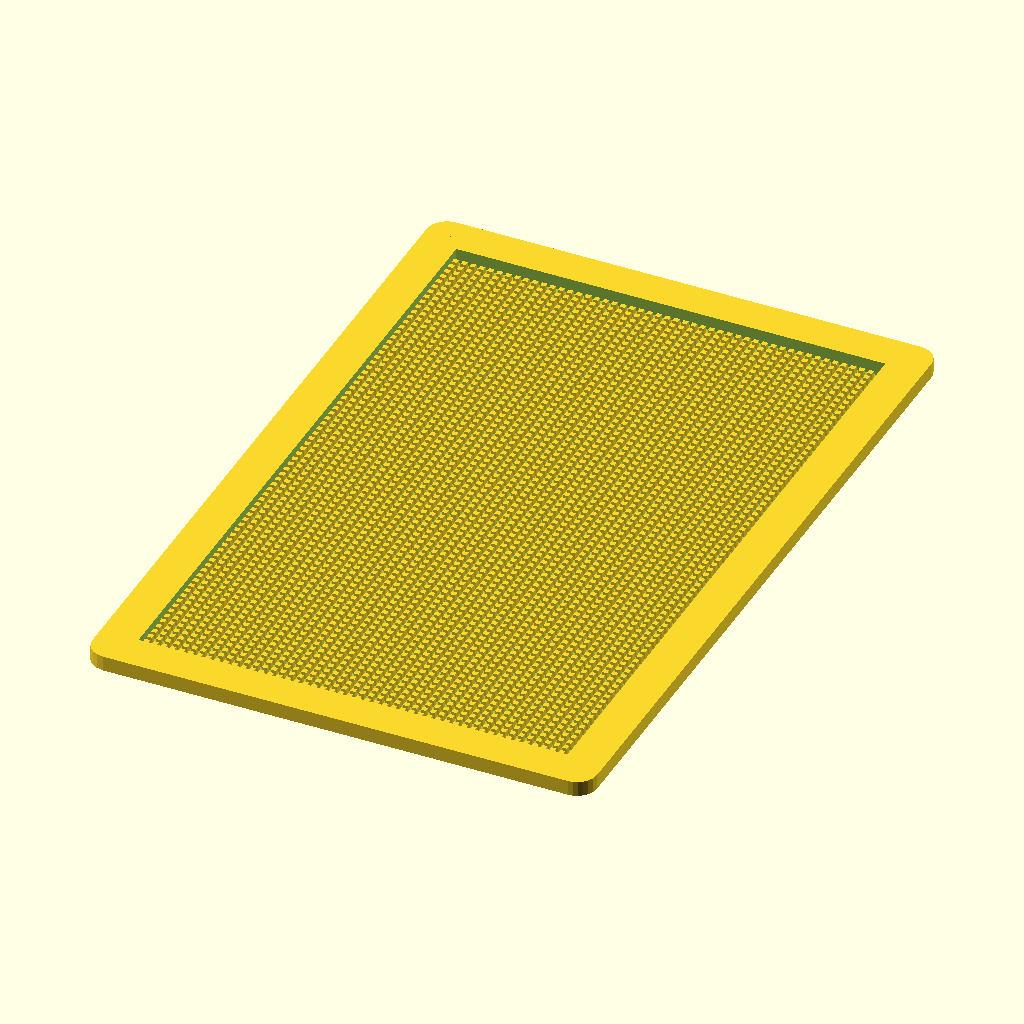
Cell 1 — every parameter at its default value.
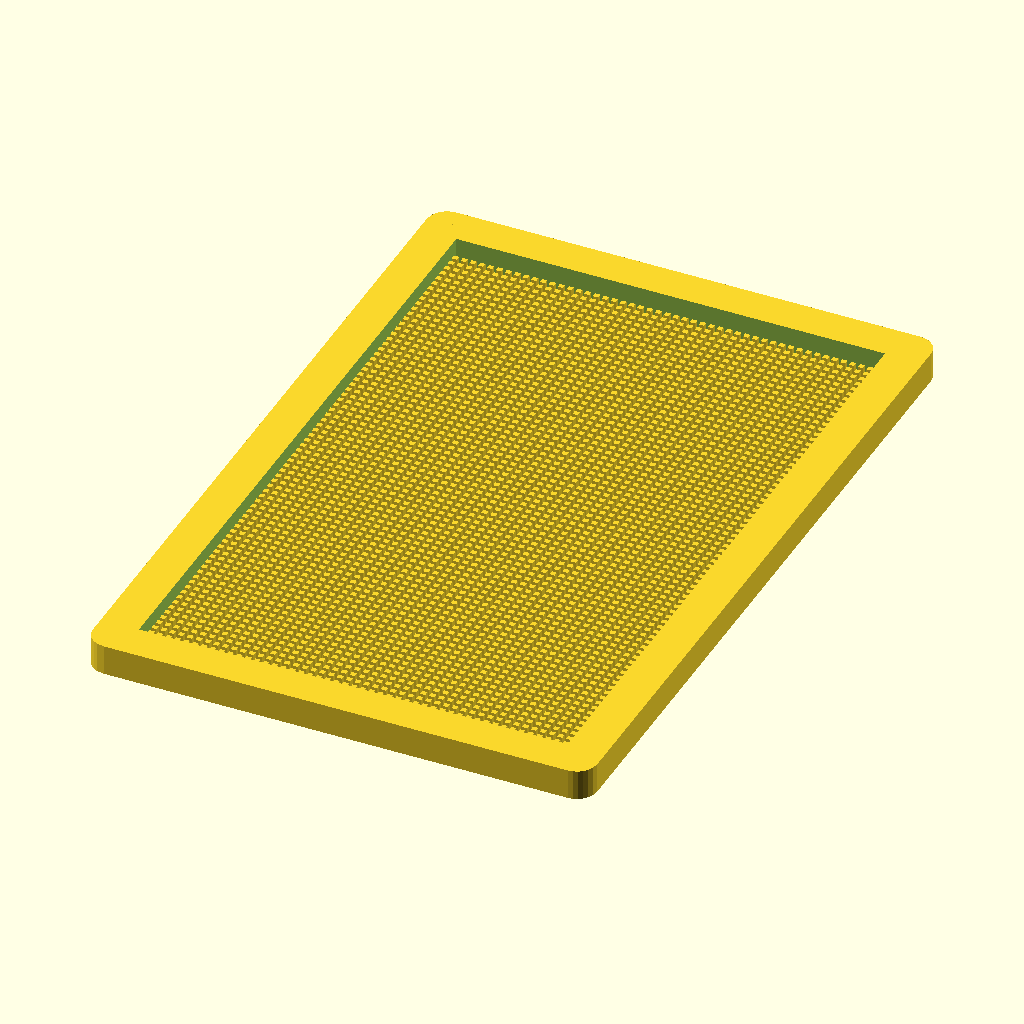
Cell 2: the same model with plate_t = 12.
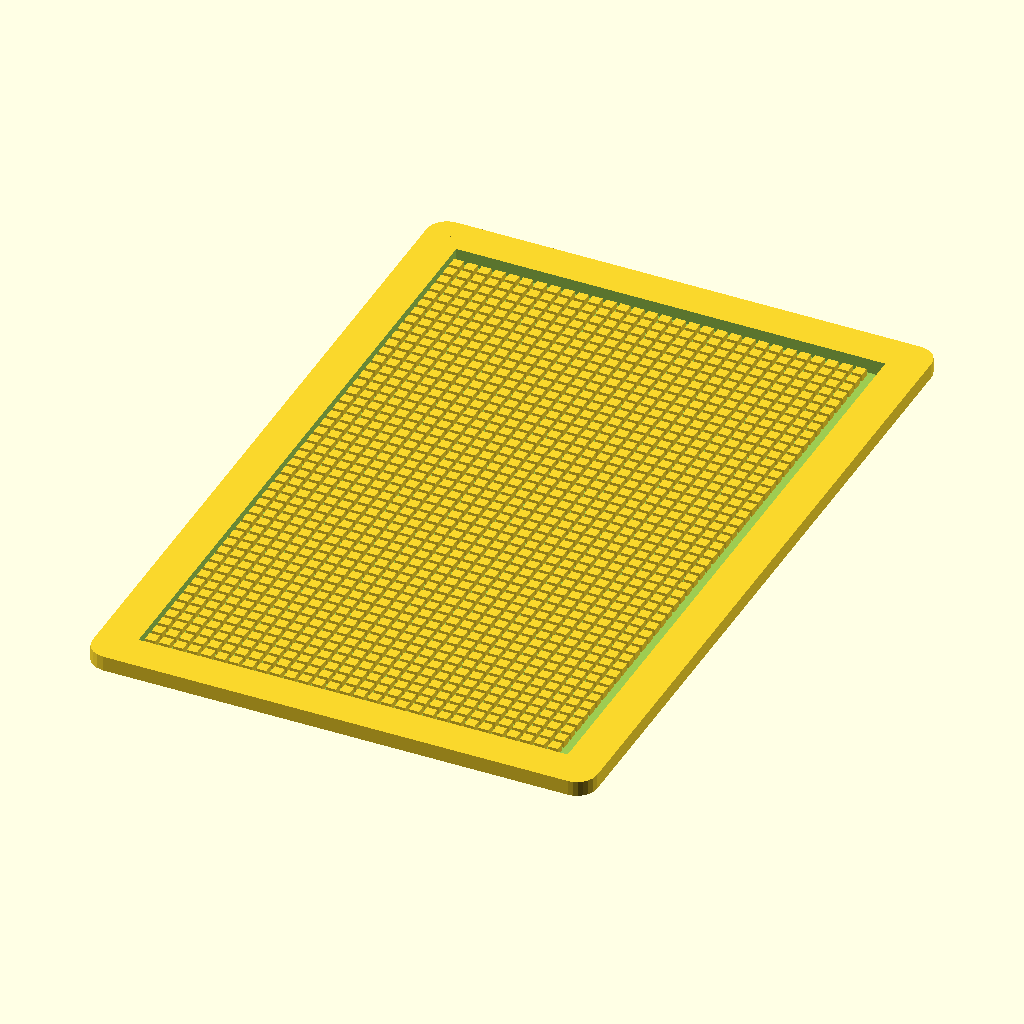
Cell 3: channel_w = 4 (everything else at default).
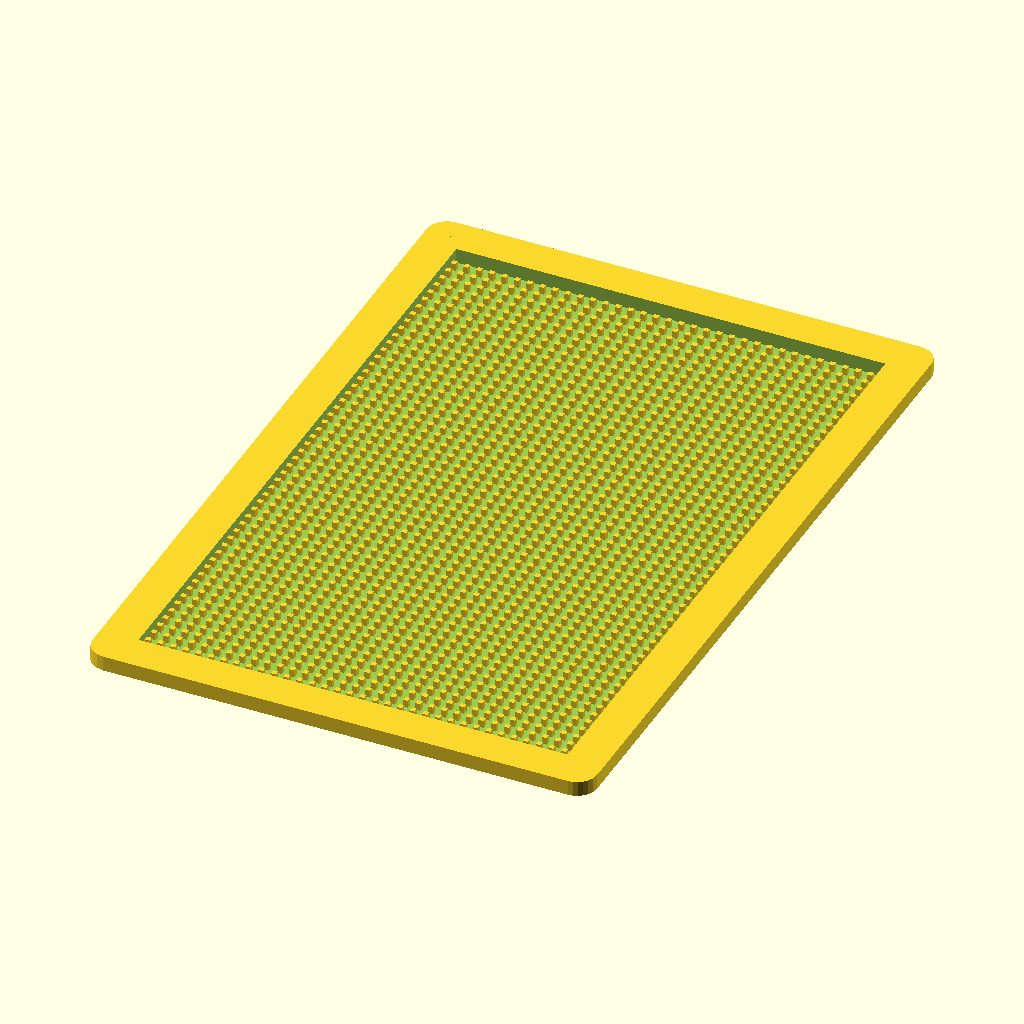
Cell 4 — channel_gap set to 3, the other parameters unchanged.
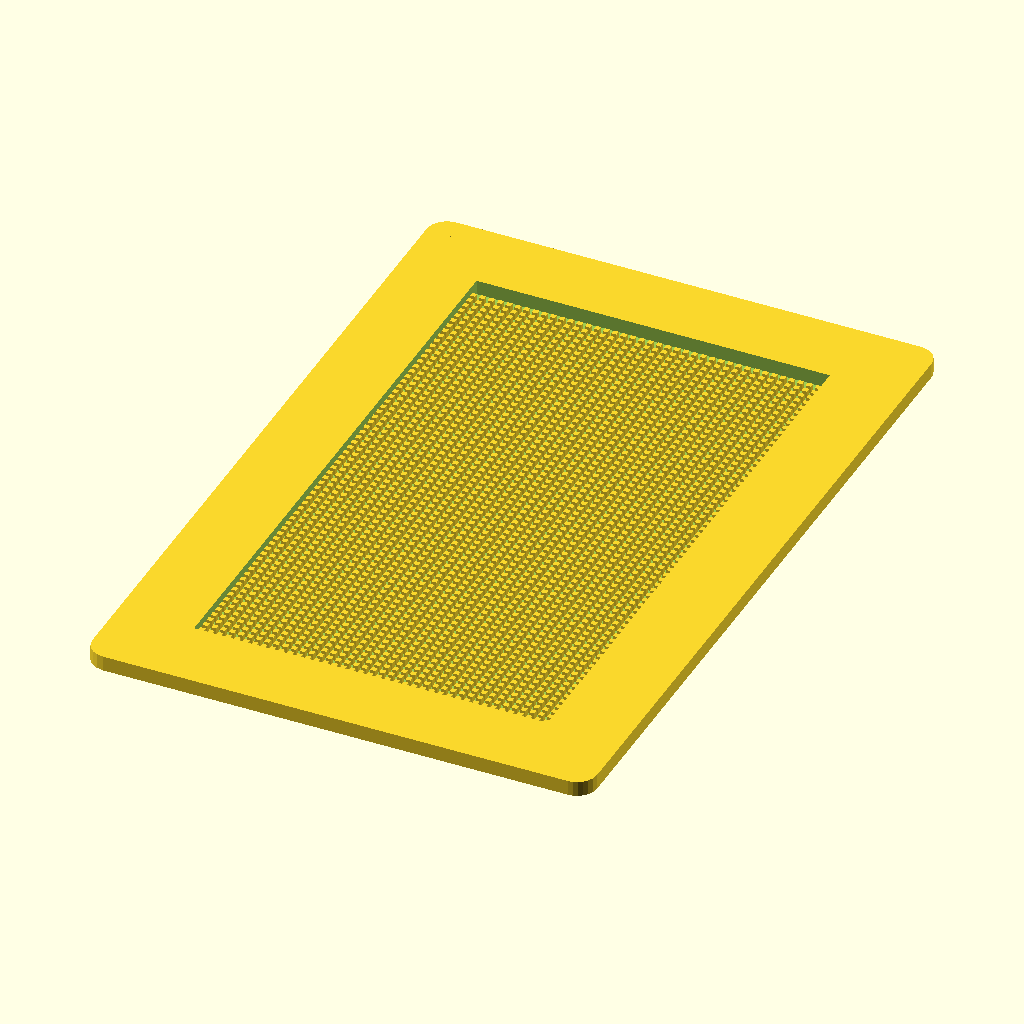
Cell 5: the same model with margin = 30.
All cells are drawn from the same view direction (rotation 55°, 0°, 25°, orthographic, colour scheme Cornfield), but the view is re-fitted for each cell, so position and scale can differ between cells as well as the parameter.
OpenSCAD source file hardware/openscad/sgh1_membrane_plate.scad:
// CHORUS-SGH-1 — single membrane plate with feed spacer channels
include <lib/generated_constants.scad>
include <lib/utils.scad>

plate_t = 6;
channel_w = 2;
channel_gap = 1.5;
margin = 15;

module feed_spacer_pattern() {
    n_x = floor((active_w - 2*margin) / (channel_w + channel_gap));
    n_y = floor((active_h - 2*margin) / (channel_w + channel_gap));
    for (ix = [0:n_x-1], iy = [0:n_y-1]) {
        x = -active_w/2 + margin + ix*(channel_w+channel_gap) + channel_w/2;
        y = -active_h/2 + margin + iy*(channel_w+channel_gap) + channel_w/2;
        translate([x, y, 0])
            cube([channel_w, channel_w, plate_t], center=true);
    }
}

module membrane_plate() {
    difference() {
        plate_frame(active_w, active_h, plate_t);
        // membrane window (thin active region representation)
        translate([0, 0, plate_t/2 + 0.1])
            cube([active_w - 2*margin, active_h - 2*margin, plate_t], center=true);
    }
    feed_spacer_pattern();
    // alignment pin holes
    for (dx = [-1, 1], dy = [-1, 1])
        translate([dx*(active_w/2-8), dy*(active_h/2-8), 0])
            cylinder(h=plate_t, d=4, $fn=20);
}

membrane_plate();
Customizer parameters (derived from the source; name, type, default, range or options):
plate_t: number, default 6
channel_w: number, default 2
channel_gap: number, default 1.5
margin: number, default 15
